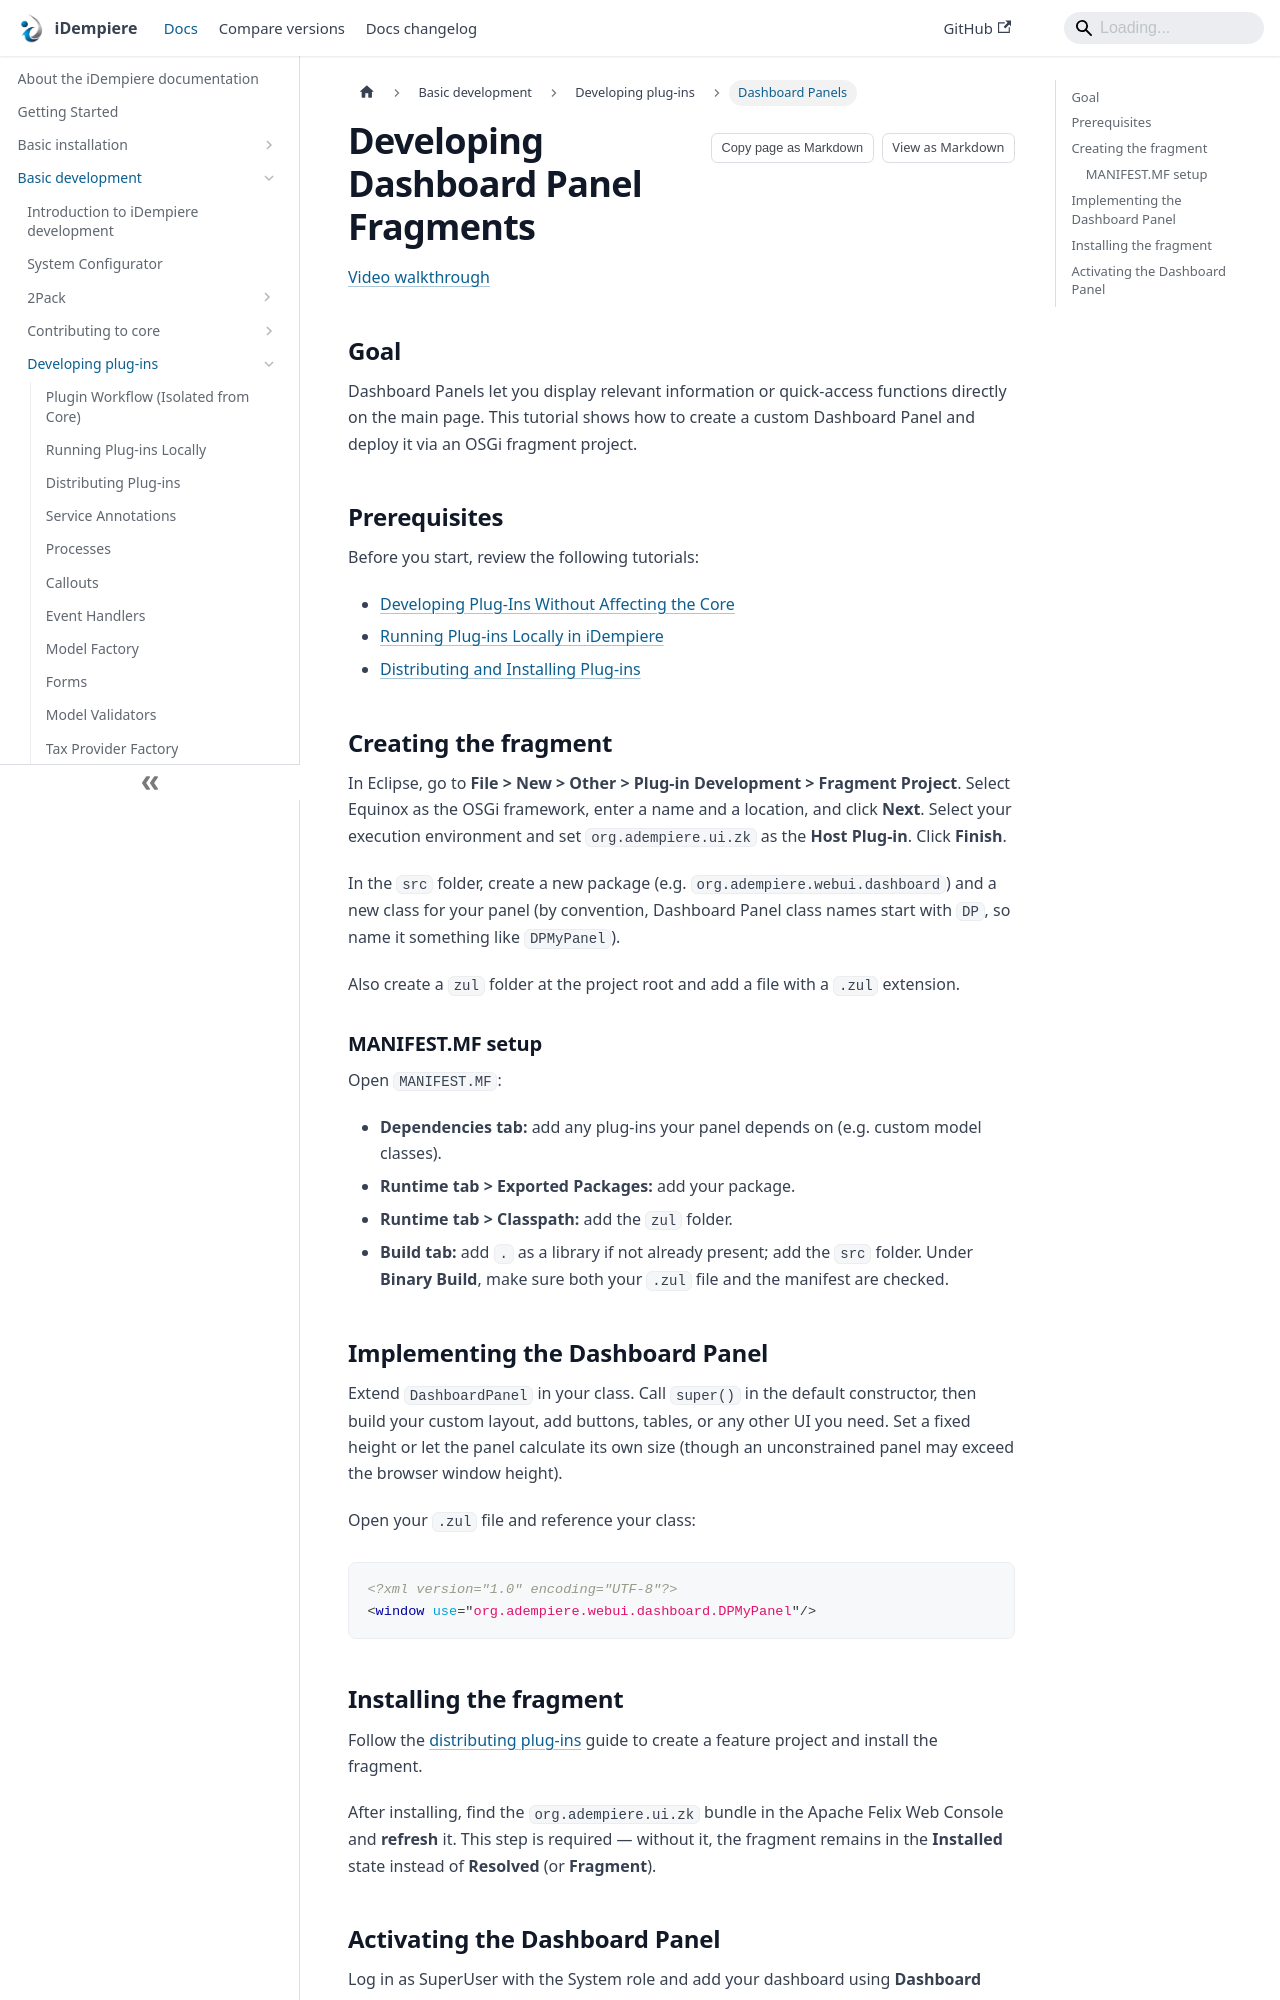

repository: idempiere/idempiere.github.io · page: docs/basic-development/plugin-development/plugin-dashboard-panels.html · generator: docusaurus

---
sidebar_label: Dashboard Panels
sidebar_position: 17
description: Learn how to create custom Dashboard Panels for the iDempiere WebUI using OSGi fragment projects.
---

# Developing Dashboard Panel Fragments

[Video walkthrough](https://www.youtube.com/watch?v=ivMTpXpTMqE)

## Goal

Dashboard Panels let you display relevant information or quick-access functions directly on the main page. This tutorial shows how to create a custom Dashboard Panel and deploy it via an OSGi fragment project.

## Prerequisites

Before you start, review the following tutorials:

- [Developing Plug-Ins Without Affecting the Core](./developing-plugins)
- [Running Plug-ins Locally in iDempiere](./plugin-running-locally)
- [Distributing and Installing Plug-ins](./distributing-plugins)

## Creating the fragment

In Eclipse, go to **File > New > Other > Plug-in Development > Fragment Project**. Select Equinox as the OSGi framework, enter a name and a location, and click **Next**. Select your execution environment and set `org.adempiere.ui.zk` as the **Host Plug-in**. Click **Finish**.

In the `src` folder, create a new package (e.g. `org.adempiere.webui.dashboard`) and a new class for your panel (by convention, Dashboard Panel class names start with `DP`, so name it something like `DPMyPanel`).

Also create a `zul` folder at the project root and add a file with a `.zul` extension.

### MANIFEST.MF setup

Open `MANIFEST.MF`:

- **Dependencies tab:** add any plug-ins your panel depends on (e.g. custom model classes).
- **Runtime tab > Exported Packages:** add your package.
- **Runtime tab > Classpath:** add the `zul` folder.
- **Build tab:** add `.` as a library if not already present; add the `src` folder. Under **Binary Build**, make sure both your `.zul` file and the manifest are checked.
